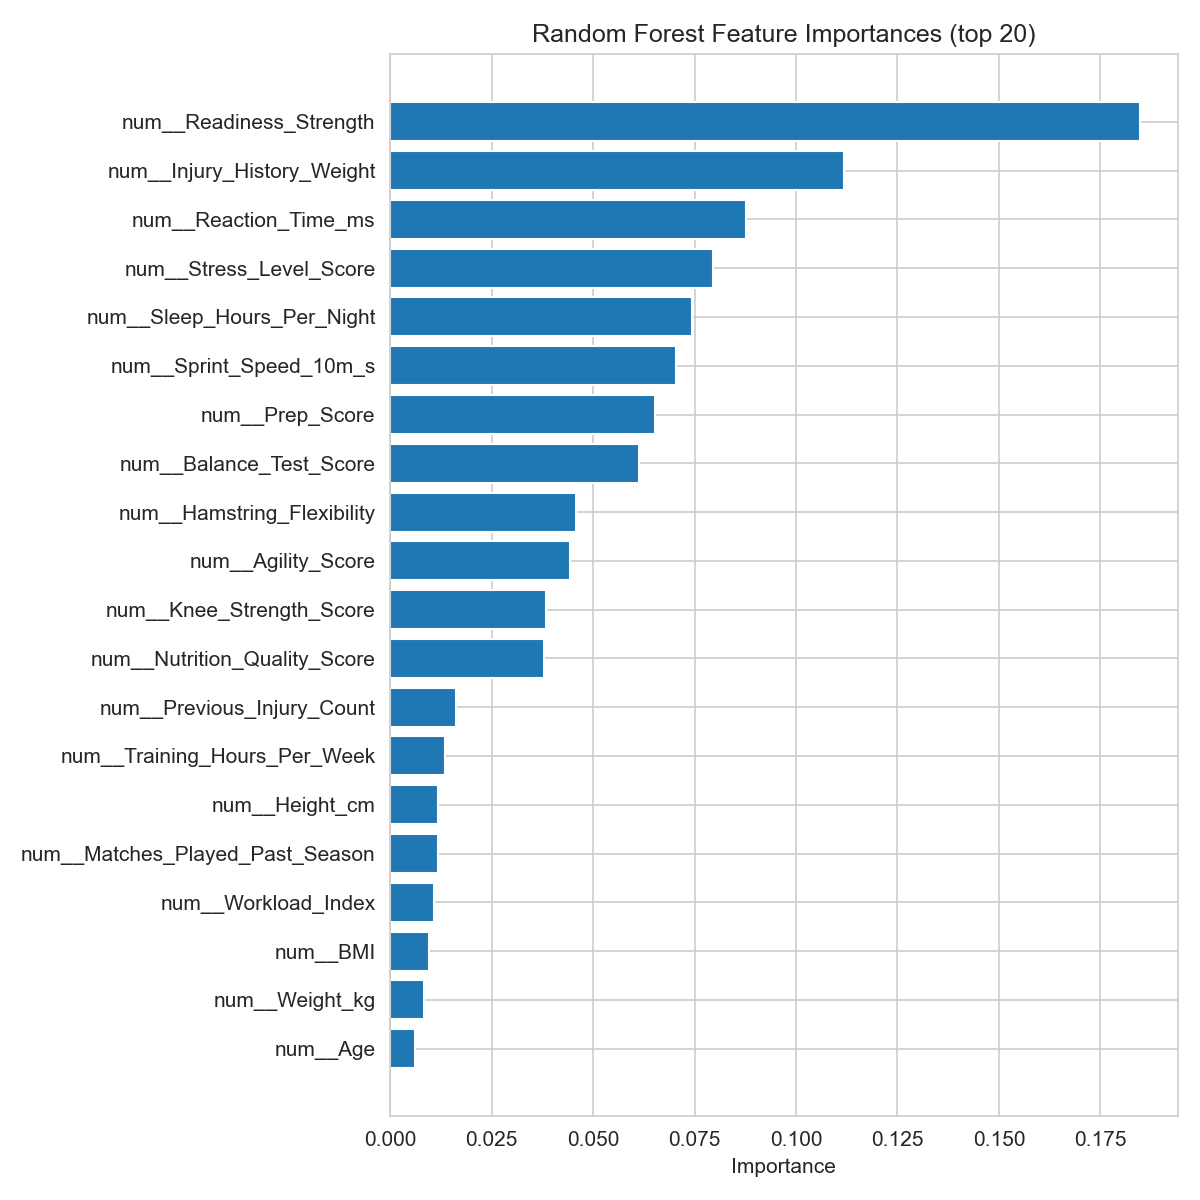

The data file committed next to this chart (first rows):
feature, importance
num__Readiness_Strength, 0.1847
num__Injury_History_Weight, 0.1119
num__Reaction_Time_ms, 0.08765
num__Stress_Level_Score, 0.07962
num__Sleep_Hours_Per_Night, 0.07435
num__Sprint_Speed_10m_s, 0.07034
num__Prep_Score, 0.06524
num__Balance_Test_Score, 0.06127
num__Hamstring_Flexibility, 0.04579
num__Agility_Score, 0.04428
num__Knee_Strength_Score, 0.03839
num__Nutrition_Quality_Score, 0.038
num__Previous_Injury_Count, 0.01618
num__Training_Hours_Per_Week, 0.01361
num__Height_cm, 0.01186
num__Matches_Played_Past_Season, 0.01178
num__Workload_Index, 0.01089
num__BMI, 0.009489
num__Weight_kg, 0.008341
num__Age, 0.006071
num__Warmup_Routine_Adherence, 0.005632
cat__Position_Goalkeeper, 0.001891
cat__Position_Forward, 0.001541
cat__Position_Midfielder, 0.001124
